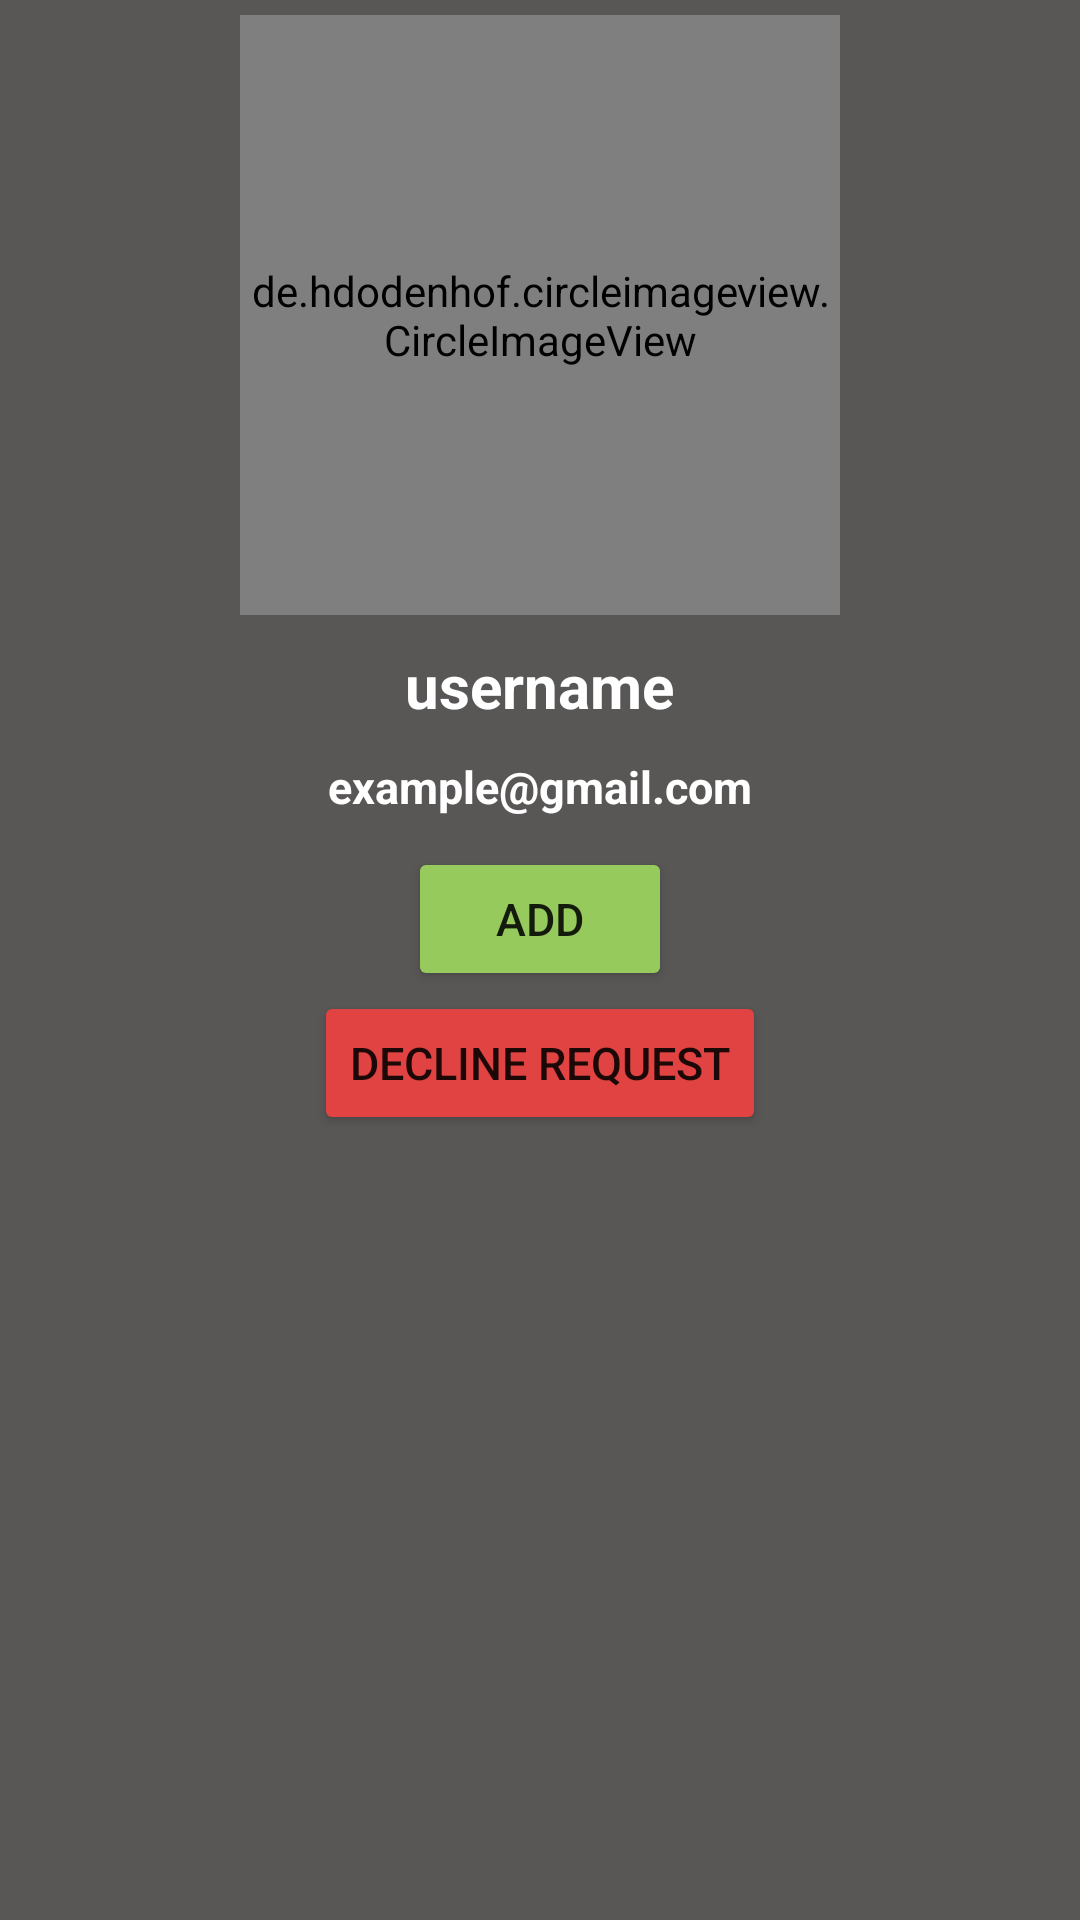

Layout XML and referenced resources for this Android screen:
<!-- AndroidManifest.xml: application theme Theme.TestingFYP -->
<!-- res/layout/userinfopopout.xml -->
<?xml version="1.0" encoding="utf-8"?>
<LinearLayout xmlns:android="http://schemas.android.com/apk/res/android"
    android:orientation="vertical"
    android:layout_width="300dp"
    android:layout_height="475dp"
    android:background="@color/dark_gray"
    android:padding="5dp"
    android:layout_gravity="center">

    <ImageButton
        android:id="@+id/imgBtnClosePopout"
        android:layout_width="wrap_content"
        android:layout_height="wrap_content"
        android:background="@drawable/clear_button"
        android:layout_gravity="end"/>


    <de.hdodenhof.circleimageview.CircleImageView
        android:id="@+id/civPopOutProfileImg"
        android:layout_width="200dp"
        android:layout_height="200dp"
        android:layout_gravity="center"
        android:src="@drawable/add_profile_img_icon"/>

        <TextView
            android:id="@+id/tvPopOutUsername"
            android:layout_width="wrap_content"
            android:layout_height="wrap_content"
            android:layout_margin="10dp"
            android:layout_gravity="center"
            android:text="username"
            android:textStyle="bold"
            android:textSize="20sp"
            android:textColor="@color/white" />

        <TextView
            android:id="@+id/tvPopOutEmail"
            android:layout_width="wrap_content"
            android:layout_height="wrap_content"
            android:layout_marginLeft="10dp"
            android:layout_marginRight="10dp"
            android:layout_marginBottom="10dp"
            android:layout_gravity="center"
            android:text="example@gmail.com"
            android:textStyle="bold"
            android:textSize="15sp"
            android:textColor="@color/white"/>

        <Button
            android:id="@+id/btnSendFriendRequest"
            android:layout_width="wrap_content"
            android:layout_height="wrap_content"
            android:backgroundTint="@color/requestFriend"
            android:layout_gravity="center"
            android:text="Add"
            android:textSize="15sp"/>
        <Button
            android:id="@+id/btnDeclineFriendRequest"
            android:layout_width="wrap_content"
            android:layout_height="wrap_content"
            android:backgroundTint="@color/declineFriend"
            android:layout_gravity="center"
            android:text="Decline Request"
            android:textSize="15sp"/>



</LinearLayout>
<!-- resources referenced by this layout -->
<resources>
  <color name="dark_gray">#595656</color>
  <color name="declineFriend">#E14242</color>
  <color name="requestFriend">#97CA5C</color>
  <color name="white">#FFFFFFFF</color>
  <style name="Theme.TestingFYP" parent="Theme.MaterialComponents.Light.NoActionBar">
          
          <item name="colorPrimary">@color/purple_500</item>
          <item name="colorPrimaryVariant">@color/purple_700</item>
          <item name="colorOnPrimary">@color/white</item>
          
          <item name="colorSecondary">@color/teal_200</item>
          <item name="colorSecondaryVariant">@color/teal_700</item>
          <item name="colorOnSecondary">@color/black</item>
          
          <item name="android:statusBarColor" tools:targetApi="l">?attr/colorPrimaryVariant</item>
          
      </style>
  <color name="purple_500">#FF6200EE</color>
  <color name="purple_700">#FF3700B3</color>
  <color name="teal_200">#FF03DAC5</color>
  <color name="teal_700">#FF018786</color>
  <color name="black">#FF000000</color>
</resources>
